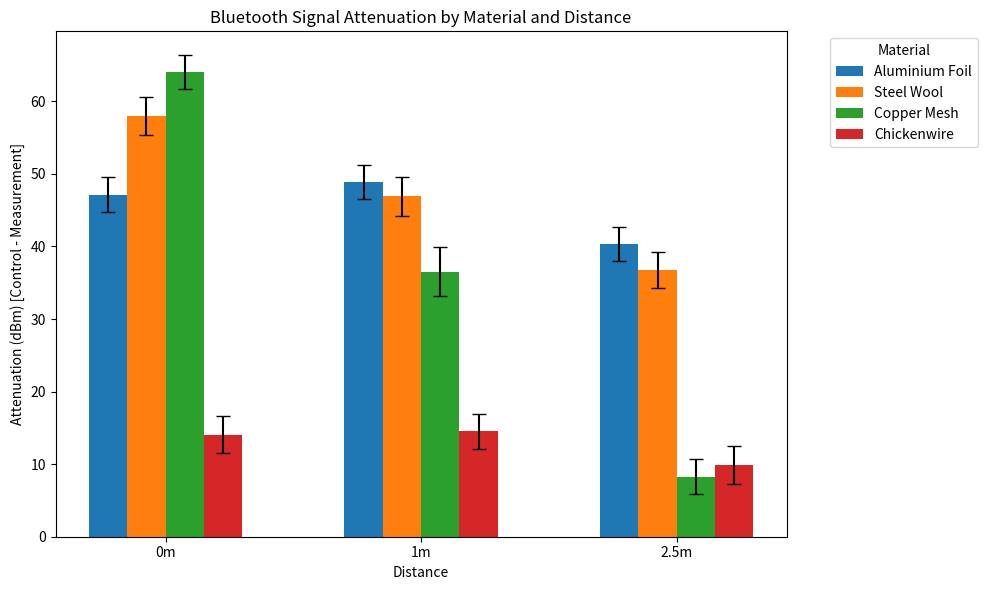
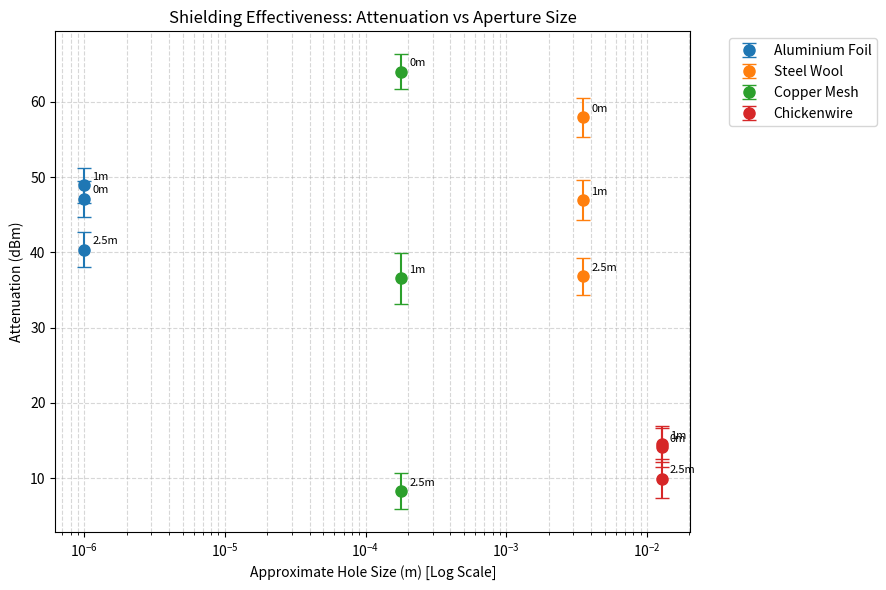

Reproduce these figures in Python, in order.
import numpy as np
import pandas as pd
import matplotlib.pyplot as plt


# -----------------------------
# 1. Raw Data
# -----------------------------

aluminium_foil_0 = np.array([
    -68,-68,-68,-68,-68,-68,-75,-75,-75,-75,-75,-65,-65,-65,-65,-65,-65,
    -75,-75,-75,-75,-75,-75,-75,-75,-76,-76,-76,-76,-76,-76,-76,-76,-76
])

aluminium_foil_1 = np.array([
    -101,-94,-94,-94,-94,-94,-94,-94,-94,-94,-94,-94,-94,-94,-94,-94,
    -94,-94,-93,-93,-93,-93,-93,-93,-93,-93,-93,-93,-93,-93,-93
])

aluminium_foil_2_5 = np.full(30, -105)

steel_wool_0 = np.array([
    -97,-97,-97,-97,-97,-97,-82,-82,-82,-82,-82,-82,-82,-82,-82,-82,
    -77,-77,-77,-77,-77,-77,-77,-77,-77,-77,-77,-77,-83,-83,-83
])

steel_wool_1 = np.array([
    -91,-91,-91,-91,-91,-91,-91,-91,-91,-91,-91,-91,-94,-94,-94,-94,
    -97,-97,-97,-97,-97,-78,-78,-78,-78,-78,-105,-105,-105,-97,-91
])

steel_wool_2_5 = np.array([
    -95,-95,-95,-95,-95,-95,-95,-95,-95,-95,-95,-105,-105,-105,-105,
    -105,-105,-105,-105,-105,-105,-105,-105,-105,-105,-105,-105,-105,
    -105,-105,-105
])

ceram_wrap_0 = np.array([
    -38,-38,-38,-38,-38,-38,-38,-38,-38,-31,-31,-31,-31,-29,-29,-29,
    -29,-29,-29,-29,-29,-31,-31,-31,-31,-39,-39,-29,-29,-29,-29
])

ceram_wrap_1 = np.array([
    -105,-105,-105,-86,-86,-86,-86,-86,-86,-86,-55,-55,-54,-54,-63,
    -63,-62,-62,-55,-55,-56,-56,-56,-56,-56,-56,-61,-61,-61,-61
])

ceram_wrap_2_5 = np.array([
    -64,-64,-64,-64,-64,-64,-64,-64,-64,-62,-62,-62,-62,-62,-62,
    -62,-62,-62,-62,-62,-62,-62,-62,-62,-62,-62,-62,-62,-62,-62
])

chickenwire_0 = np.array([
    -50,-50,-50,-50,-50,-50,-50,-36,-36,-36,-36,-36,-36,-35,-35,
    -35,-35,-35,-35,-35,-35,-35,-35,-35,-35,-39,-39,-39,-39,-34
])

chickenwire_1 = np.array([
    -71,-71,-58,-58,-59,-59,-59,-59,-59,-59,-60,-60,-59,-59,-59,
    -59,-59,-59,-59,-59,-59,-59,-59,-59,-59,-59,-56,-56,-56,-56
])

chickenwire_2_5 = np.array([
    -74,-74,-74,-74,-80,-80,-80,-80,-80,-80,-80,-80,-80,-80,-80,
    -80,-80,-80,-80,-80,-66,-66,-66,-66,-66,-66,-66,-66,-66,-66
])

#copper_mesh_0 = np.array([
#    -105,-105,-105,-105,-105,-105,-105,-105,-105,-105,-105,-105,
#    -105,-105,-105,-105,-105,-105,-105,-105,-105,-105,-105,-105,
#    -105,-105,-105,-51,-51,-51
#])

copper_mesh_0 = np.array([
    -88,-88,-88,-88,-88,-87,-87,-87,-86,-86,-85,-85,
    -86,-86,-87,-87,-88,-89,-89,-90,-91,-91,-92,-92,
    -93,-93,-94,-94,-94,-95
])

copper_mesh_1 = np.array([
    -72,-72,-72,-76,-76,-76,-76,-76,-76,-74,-74,-74,-74,-74,-74,
    -74,-74,-74,-74,-74,-74,-74,-74,-105,-105,-105,-105,-105,-105,-105
])

copper_mesh_2_5 = np.array([
    -73,-80,-80,-73,-73,-73,-73,-67,-67,-67,-67,-68,-68,-74,-74,
    -74,-74,-74,-74,-74,-74,-74,-74,-74,-74,-74,-74,-74,-74,-74
])


# -----------------------------
# 2. Materials and Distances
# -----------------------------
# Ceram Wrap is removed from this list, so it is not plotted at all.

materials = [
    'aluminium_foil',
    'steel_wool',
    'copper_mesh',
    'chickenwire'
]

distances = ['0', '1', '2_5']


# -----------------------------
# 3. Control Data
# -----------------------------
# Replace these with your real control values if you have them.
# These are only used to calculate attenuation.

controls = {
    '0': np.random.normal(-25, 2, 30),
    '1': np.random.normal(-45, 3, 30),
    '2_5': np.random.normal(-65, 4, 30)
}


# -----------------------------
# 4. Uncertainties
# -----------------------------

APP_RESOLUTION_ERROR = 0.5
SPATIAL_ERROR = 1.5


# -----------------------------
# 5. Process Data
# -----------------------------

results = []

for mat in materials:
    for dist in distances:

        var_name = f"{mat}_{dist}"

        if var_name in globals():
            data = globals()[var_name]

            data = np.array(data, dtype=float)
            data = data[~np.isnan(data)]

            if len(data) > 0:

                mean_rssi = np.mean(data)

                if len(data) > 1:
                    se_mean = np.std(data, ddof=1) / np.sqrt(len(data))
                else:
                    se_mean = 0

                material_uncertainty = np.sqrt(
                    se_mean**2 +
                    APP_RESOLUTION_ERROR**2 +
                    SPATIAL_ERROR**2
                )

                control_data = controls[dist]
                mean_control = np.mean(control_data)
                se_control = np.std(control_data, ddof=1) / np.sqrt(len(control_data))

                control_uncertainty = np.sqrt(
                    se_control**2 +
                    APP_RESOLUTION_ERROR**2 +
                    SPATIAL_ERROR**2
                )

                attenuation = mean_control - mean_rssi

                attenuation_uncertainty = np.sqrt(
                    material_uncertainty**2 +
                    control_uncertainty**2
                )

                results.append({
                    'Material': mat.replace('_', ' ').title(),
                    'Distance': '2.5m' if dist == '2_5' else f'{dist}m',
                    'Mean_RSSI': mean_rssi,
                    'Control_Mean': mean_control,
                    'Attenuation_dBm': attenuation,
                    'Attenuation_Uncertainty': attenuation_uncertainty
                })


df = pd.DataFrame(results)

print(df)


# -----------------------------
# 6. Bar Chart
# Ceram Wrap removed
# -----------------------------

plt.figure(figsize=(10, 6))

bar_width = 0.15

distances_labels = sorted(
    df['Distance'].unique(),
    key=lambda x: float(x.replace('m', ''))
)

x = np.arange(len(distances_labels))

for i, mat in enumerate(df['Material'].unique()):

    mat_data = df[df['Material'] == mat]

    y = []
    yerr = []

    for d in distances_labels:
        row = mat_data[mat_data['Distance'] == d]

        if not row.empty:
            y.append(row['Attenuation_dBm'].values[0])
            yerr.append(row['Attenuation_Uncertainty'].values[0])
        else:
            y.append(0)
            yerr.append(0)

    plt.bar(
        x + i * bar_width,
        y,
        width=bar_width,
        yerr=yerr,
        capsize=5,
        label=mat
    )

plt.xlabel('Distance')
plt.ylabel('Attenuation (dBm) [Control - Measurement]')
plt.title('Bluetooth Signal Attenuation by Material and Distance')

plt.xticks(
    x + bar_width * (len(df['Material'].unique()) - 1) / 2,
    distances_labels
)

plt.legend(title='Material', bbox_to_anchor=(1.05, 1), loc='upper left')
plt.tight_layout()
plt.show()


# -----------------------------
# 7. Scatter Plot
# Ceram Wrap removed
# Distances labelled
# No control/wavelength line
# -----------------------------

hole_sizes = {
    'Aluminium Foil': 1e-6,
    'Steel Wool': 3.5e-3,
    'Chickenwire': 12.7e-3,
    'Copper Mesh': 1.78e-4
}

df['Hole_Size_m'] = df['Material'].map(hole_sizes)

plt.figure(figsize=(9, 6))

for mat in df['Material'].unique():

    mat_data = df[df['Material'] == mat]

    plt.errorbar(
        mat_data['Hole_Size_m'],
        mat_data['Attenuation_dBm'],
        yerr=mat_data['Attenuation_Uncertainty'],
        fmt='o',
        label=mat,
        capsize=5,
        markersize=8
    )

    for _, row in mat_data.iterrows():
        plt.annotate(
            row['Distance'],
            xy=(row['Hole_Size_m'], row['Attenuation_dBm']),
            xytext=(6, 4),
            textcoords='offset points',
            fontsize=8
        )

plt.xscale('log')
plt.xlabel('Approximate Hole Size (m) [Log Scale]')
plt.ylabel('Attenuation (dBm)')
plt.title('Shielding Effectiveness: Attenuation vs Aperture Size')

plt.grid(True, which='both', linestyle='--', alpha=0.5)
plt.legend(bbox_to_anchor=(1.05, 1), loc='upper left')
plt.tight_layout()
plt.show()
